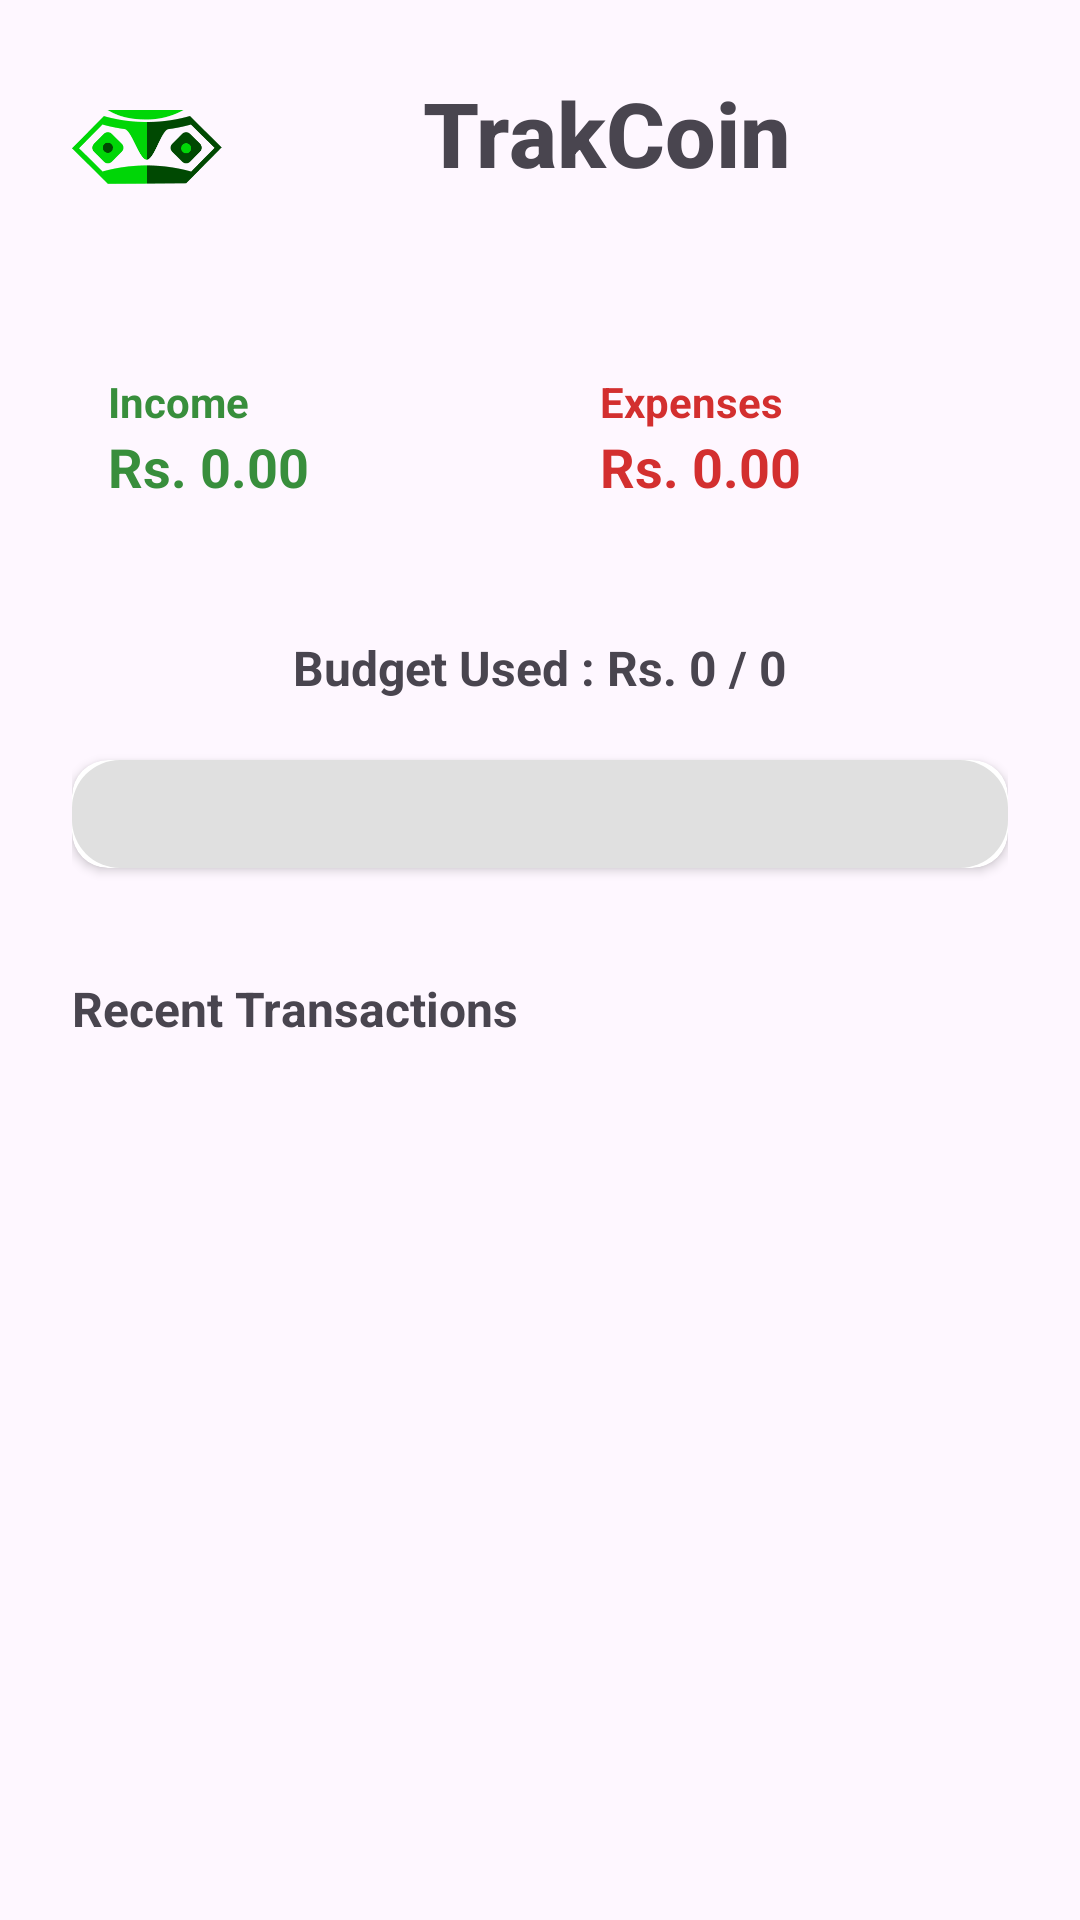

Produce the Android XML layout that renders to this screen, including the resource entries it uses.
<!-- AndroidManifest.xml: application theme Theme.Trakcoin -->
<!-- res/layout/fragment_home.xml -->
<?xml version="1.0" encoding="utf-8"?>
<LinearLayout xmlns:android="http://schemas.android.com/apk/res/android"
    xmlns:tools="http://schemas.android.com/tools"
    xmlns:app="http://schemas.android.com/apk/res-auto"
    android:orientation="vertical"
    android:padding="24dp"
    android:layout_width="match_parent"
    android:layout_height="match_parent"
    tools:context=".fragments.HomeFragment">

    <LinearLayout
        android:layout_width="match_parent"
        android:layout_height="wrap_content"
        android:orientation="horizontal"
        android:layout_gravity="center_vertical"
        android:paddingBottom="16dp">

        <ImageView
            android:layout_width="50dp"
            android:layout_height="50dp"
            android:src="@drawable/trakcoinnotext"
            android:contentDescription="App Icon"
            android:layout_marginEnd="12dp"/>

        <TextView
            android:id="@+id/textAppName"
            android:layout_width="wrap_content"
            android:layout_height="wrap_content"
            android:text="TrakCoin"
            android:layout_marginStart="55dp"
            android:textSize="30sp"
            android:textStyle="bold"
            android:layout_marginBottom="16dp"
            android:fontFamily="sans-serif-medium" />

    </LinearLayout>
    
    <LinearLayout
        android:layout_width="match_parent"
        android:layout_height="wrap_content"
        android:orientation="horizontal"
        android:layout_gravity="center"
        android:layout_marginTop="16dp"
        android:layout_marginBottom="16dp"
        android:weightSum="2">

        <LinearLayout
            android:layout_width="0dp"
            android:layout_weight="1"
            android:layout_height="wrap_content"
            android:orientation="vertical"
            android:padding="12dp"
            android:background="@drawable/card_bg_income"
            android:layout_marginEnd="8dp">

            <TextView
                android:layout_width="wrap_content"
                android:layout_height="wrap_content"
                android:text="Income"
                android:textStyle="bold"
                android:textColor="#388E3C"
                android:textSize="14sp"/>

            <TextView
                android:layout_width="wrap_content"
                android:layout_height="wrap_content"
                android:id="@+id/textTotalIncome"
                android:text="Rs. 0.00"
                android:textSize="18sp"
                android:textColor="#388E3C"
                android:textStyle="bold"/>
        </LinearLayout>

        <LinearLayout
            android:layout_width="0dp"
            android:layout_weight="1"
            android:layout_height="wrap_content"
            android:orientation="vertical"
            android:padding="12dp"
            android:background="@drawable/card_bg_expense"
            android:layout_marginStart="8dp" >

            <TextView
                android:layout_width="wrap_content"
                android:layout_height="wrap_content"
                android:text="Expenses"
                android:textStyle="bold"
                android:textColor="#D32F2F"
                android:textSize="14sp"/>

            <TextView
                android:layout_width="wrap_content"
                android:layout_height="wrap_content"
                android:id="@+id/textTotalExpense"
                android:text="Rs. 0.00"
                android:textSize="18sp"
                android:textColor="#D32F2F"
                android:textStyle="bold"/>
        </LinearLayout>


    </LinearLayout>

    <TextView
        android:id="@+id/textBudgetStatus"
        android:layout_width="match_parent"
        android:layout_height="wrap_content"
        android:gravity="center"
        android:text="Budget Used : Rs. 0 / 0"
        android:textStyle="bold"
        android:layout_marginTop="16dp"
        android:layout_marginBottom="12dp"
        android:textSize="16sp" />

    <androidx.cardview.widget.CardView
        android:layout_width="match_parent"
        android:layout_height="wrap_content"
        android:elevation="2dp"
        android:layout_marginTop="8dp"
        app:cardCornerRadius="12dp"
        android:padding="12dp"
        android:layout_marginBottom="12dp">

        <ProgressBar
            android:id="@+id/budgetProgress"
            style="@android:style/Widget.ProgressBar.Horizontal"
            android:max="100"
            android:progress="0"
            android:progressTint="#4CAF50"
            android:layout_width="match_parent"
            android:progressDrawable="@drawable/progress_bar_background"
            android:background="@android:color/transparent"
            android:layout_height="36dp" />


    </androidx.cardview.widget.CardView>

    <TextView
        android:layout_width="match_parent"
        android:layout_height="wrap_content"
        android:text="Recent Transactions"
        android:textSize="16sp"
        android:textStyle="bold"
        android:layout_marginTop="24dp"
        android:layout_marginBottom="8dp" />

    <androidx.recyclerview.widget.RecyclerView
        android:id="@+id/recyclerRecentTransactions"
        android:layout_width="match_parent"
        android:layout_height="wrap_content"
        android:layout_marginTop="16dp"
        android:overScrollMode="never"
        android:nestedScrollingEnabled="false"
        tools:listitem="@layout/item_transaction" />



</LinearLayout>
<!-- res/layout/item_transaction.xml (included above) -->
<androidx.cardview.widget.CardView xmlns:android="http://schemas.android.com/apk/res/android"
    xmlns:card_view="http://schemas.android.com/apk/res-auto"
    android:layout_width="match_parent"
    android:layout_height="wrap_content"
    android:layout_margin="8dp"
    card_view:cardCornerRadius="12dp"
    card_view:cardElevation="4dp"
    android:background="@android:color/transparent">

    <LinearLayout
        android:orientation="horizontal"
        android:layout_width="match_parent"
        android:layout_height="wrap_content"
        android:padding="16dp"
        android:layout_gravity="center_vertical"
        android:background="@color/white">

        

        <ImageView
            android:id="@+id/iconType"
            android:layout_marginEnd="12dp"
            android:contentDescription="Transaction Type Icon"
            android:src="@drawable/ic_income"
            android:layout_width="24dp"
            android:layout_height="24dp" />

        



        <LinearLayout
            android:layout_width="0dp"
            android:layout_weight="1"
            android:layout_height="wrap_content"
            android:orientation="vertical"
            android:layout_marginTop="4dp">

            <TextView
                android:id="@+id/textTitle"
                android:layout_width="wrap_content"
                android:layout_height="wrap_content"
                android:text="Transaction Title"
                android:textStyle="bold"
                android:textSize="16sp"
                android:textColor="#212121" />

            <TextView
                android:id="@+id/textAmount"
                android:layout_width="wrap_content"
                android:layout_height="wrap_content"
                android:text="Rs. 0.00"
                android:textSize="14sp"
                android:textColor="@android:color/holo_green_dark"
                android:textStyle="bold" />

            <TextView
                android:id="@+id/textDetails"
                android:layout_width="wrap_content"
                android:layout_height="wrap_content"
                android:text="Food • 2025-04-14"
                android:textSize="12sp"
                android:textColor="#666666" />
        </LinearLayout>
    </LinearLayout>
</androidx.cardview.widget.CardView>
<!-- resources referenced by this layout -->
<resources>
  <color name="white">#FFFFFFFF</color>
  <!-- drawable progress_bar_background (drawable) -->
  <?xml version="1.0" encoding="utf-8"?>
  <layer-list xmlns:android="http://schemas.android.com/apk/res/android">
  
      <item android:id="@android:id/background">
          <shape>
              <corners android:radius="16dp" />
              <solid android:color="#E0E0E0" />
          </shape>
  
      </item>
  
      
  
      <item android:id="@android:id/progress">
          <clip>
              <shape>
                  <corners android:radius="16dp" />
                  <solid android:color="#4CAF50" />
              </shape>
          </clip>
      </item>
  
  </layer-list>
  <!-- drawable trakcoinnotext: png bitmap (drawable, 5720 bytes) -->
  <style name="Theme.Trakcoin" parent="Base.Theme.Trakcoin" />
  <style name="Base.Theme.Trakcoin" parent="Theme.Material3.DayNight.NoActionBar">
          
          
      </style>
</resources>
